6-way image classification set "Optical-Chemical-Structure-Recognition" from GitHub (Apetun/Optical-Chemical-Structure-Recognition); label vocabulary: dashed bond, double bond, none, single bond, triple bond, wedge bond.

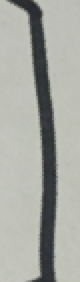
Label: single bond

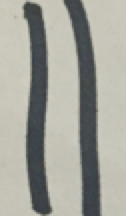
Label: double bond

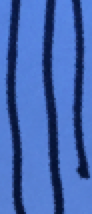
Label: triple bond

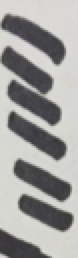
Label: dashed bond

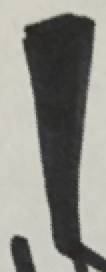
Label: wedge bond

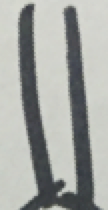
Label: double bond
